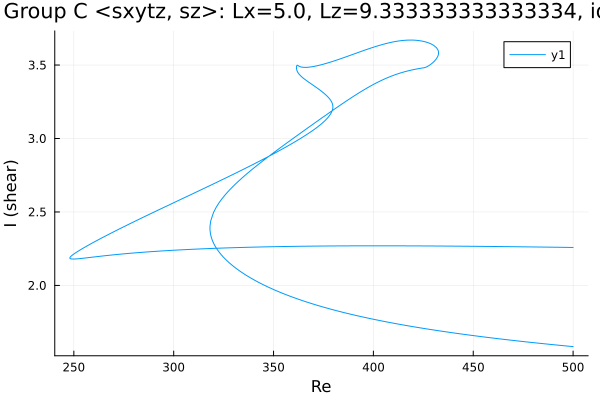

The file beside this chart, header and first rows:
Re, shear
500.0, 1.584
499.5, 1.584
498.1, 1.586
496.6, 1.588
495.2, 1.59
493.8, 1.592
492.4, 1.594
491, 1.595
489.6, 1.597
488.2, 1.599
486.7, 1.601
485.3, 1.603
483.9, 1.605
482.5, 1.607
481.1, 1.609
479.7, 1.611
478.3, 1.613
476.8, 1.615
475.4, 1.617
474, 1.62
472.6, 1.622
471.2, 1.624
469.8, 1.626
468.4, 1.628
466.9, 1.63
465.5, 1.633
464.1, 1.635
462.7, 1.637
461.3, 1.639
459.9, 1.642
458.5, 1.644
457, 1.646
455.6, 1.649
455, 1.65
453.6, 1.652
452.2, 1.655
450.8, 1.657
449.3, 1.66
447.9, 1.662
446.5, 1.665
445.1, 1.667
443.7, 1.67
442.3, 1.673
440.9, 1.675
439.4, 1.678
438, 1.681
436.6, 1.684
435.2, 1.686
433.8, 1.689
432.4, 1.692
431, 1.695
429.5, 1.698
428.1, 1.701
426.7, 1.704
425.3, 1.707
423.9, 1.71
422.5, 1.713
421.1, 1.717
419.6, 1.72
418.2, 1.723
... 743 more rows
